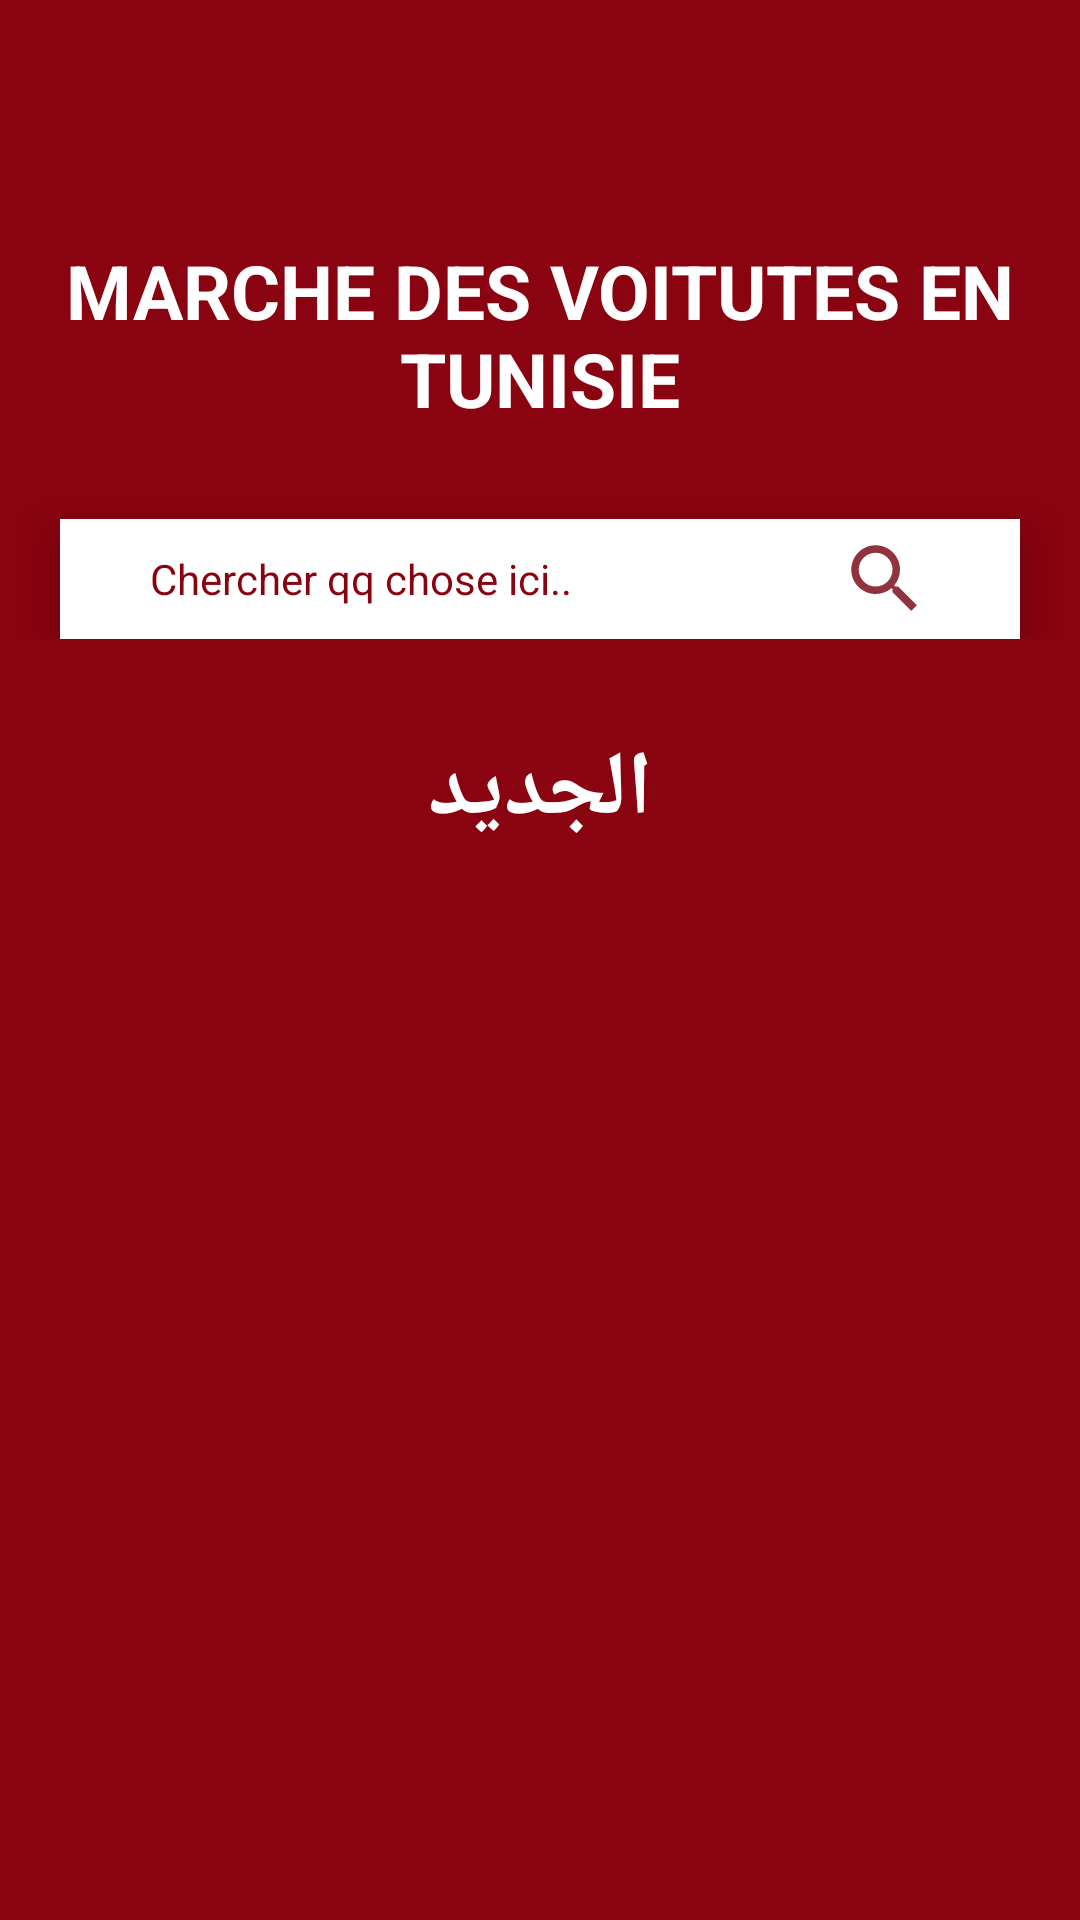

Here is an Android app screen rendered from its layout file. Give the layout XML and the strings, colors and styles it references.
<!-- AndroidManifest.xml: application theme Theme.MarcheVTN -->
<!-- res/layout/activity_main.xml -->
<?xml version="1.0" encoding="utf-8"?>
<LinearLayout xmlns:android="http://schemas.android.com/apk/res/android"
    xmlns:app="http://schemas.android.com/apk/res-auto"
    xmlns:tools="http://schemas.android.com/tools"
    android:layout_width="match_parent"
    android:layout_height="match_parent"
    android:orientation="vertical"
    android:background="@color/errouge"
    tools:context=".MainActivity">

    <RelativeLayout
        android:layout_width="match_parent"
        android:layout_height="wrap_content"
        android:padding="20dp">
        <ImageView
            android:layout_width="40dp"
            android:layout_height="40dp"
            android:src="@drawable/ic_menu"
            android:id="@+id/menu"/>
    </RelativeLayout>
    <RelativeLayout
        android:layout_width="match_parent"
        android:layout_height="wrap_content">
        <TextView
            android:id="@+id/logo"
            android:layout_width="wrap_content"
            android:layout_height="wrap_content"
            android:text="MARCHE DES VOITUTES EN TUNISIE"
            android:textSize="25sp"
            android:textStyle="bold"
            android:gravity="center"
            android:textColor="@color/white"
            android:layout_centerHorizontal="true"
            android:elevation="8dp"></TextView>
        <RelativeLayout
            android:layout_width="match_parent"
            android:layout_height="40dp"
            android:layout_below="@+id/logo"
            android:background="@color/white"
            android:layout_marginLeft="20dp"
            android:layout_marginRight="20dp"
            android:layout_marginTop="30dp"
            android:elevation="10dp"

            >
            <TextView
                android:layout_width="wrap_content"
                android:layout_height="wrap_content"
                android:text="Chercher qq chose ici..  "
                android:layout_centerVertical="true"
                android:layout_marginLeft="30dp"
                android:textColor="@color/errouge"

                ></TextView>
            <ImageView
                android:layout_width="30dp"
                android:layout_height="30dp"
                android:src="@drawable/ic_cherche_rouge"
                android:layout_alignParentRight="true"
                android:layout_centerVertical="true"
                android:layout_marginRight="30dp"
                ></ImageView>


        </RelativeLayout>

    </RelativeLayout>
    <RelativeLayout
        android:layout_width="match_parent"
        android:layout_height="wrap_content"
        android:layout_marginTop="30dp"
        >
        <TextView
            android:layout_width="match_parent"
            android:layout_height="wrap_content"
            android:text="الجديد"
            android:textSize="30sp"
            android:textStyle="bold"
            android:textColor="@color/white"
            android:gravity="center_horizontal"
            android:id="@+id/titre_jdid"
            ></TextView>

        <androidx.recyclerview.widget.RecyclerView
            android:id="@+id/annRycle"
            android:layout_width="match_parent"
            android:layout_height="350dp"
            android:layout_below="@+id/titre_jdid"


            android:layout_marginTop="5dp"></androidx.recyclerview.widget.RecyclerView>

    </RelativeLayout>
    <RelativeLayout
        android:layout_width="wrap_content"
        android:layout_height="match_parent"


>
        <TextView
            android:layout_width="match_parent"
            android:layout_height="wrap_content"
            android:text="AJOUTER ANNONCE ?"
            android:layout_centerInParent="true"
            android:textSize="20dp"
            android:textColor="@color/white"
            android:textStyle="bold"
            android:gravity="center"
            android:id="@+id/addTxt"
            ></TextView>
    </RelativeLayout>

</LinearLayout>
<!-- resources referenced by this layout -->
<resources>
  <color name="errouge">#8a0310</color>
  <color name="white">#FFFFFFFF</color>
  <!-- drawable ic_cherche_rouge (drawable-anydpi) -->
  <vector xmlns:android="http://schemas.android.com/apk/res/android"
      android:width="24dp"
      android:height="24dp"
      android:viewportWidth="24"
      android:viewportHeight="24"
      android:tint="#75000E"
      android:alpha="0.8">
    <path
        android:fillColor="@android:color/white"
        android:pathData="M15.5,14h-0.79l-0.28,-0.27C15.41,12.59 16,11.11 16,9.5 16,5.91 13.09,3 9.5,3S3,5.91 3,9.5 5.91,16 9.5,16c1.61,0 3.09,-0.59 4.23,-1.57l0.27,0.28v0.79l5,4.99L20.49,19l-4.99,-5zM9.5,14C7.01,14 5,11.99 5,9.5S7.01,5 9.5,5 14,7.01 14,9.5 11.99,14 9.5,14z"/>
  </vector>
  <style name="Theme.MarcheVTN" parent="Theme.MaterialComponents.DayNight.NoActionBar">
          
          <item name="colorPrimary">@color/purple_500</item>
          <item name="colorPrimaryVariant">@color/purple_700</item>
          <item name="colorOnPrimary">@color/white</item>
          
          <item name="colorSecondary">@color/teal_200</item>
          <item name="colorSecondaryVariant">@color/teal_700</item>
          <item name="colorOnSecondary">@color/black</item>
          
          <item name="android:statusBarColor" tools:targetApi="l">?attr/colorPrimaryVariant</item>
          
      </style>
  <color name="purple_500">#FF6200EE</color>
  <color name="purple_700">#FF3700B3</color>
  <color name="teal_200">#FF03DAC5</color>
  <color name="teal_700">#FF018786</color>
  <color name="black">#FF000000</color>
</resources>
